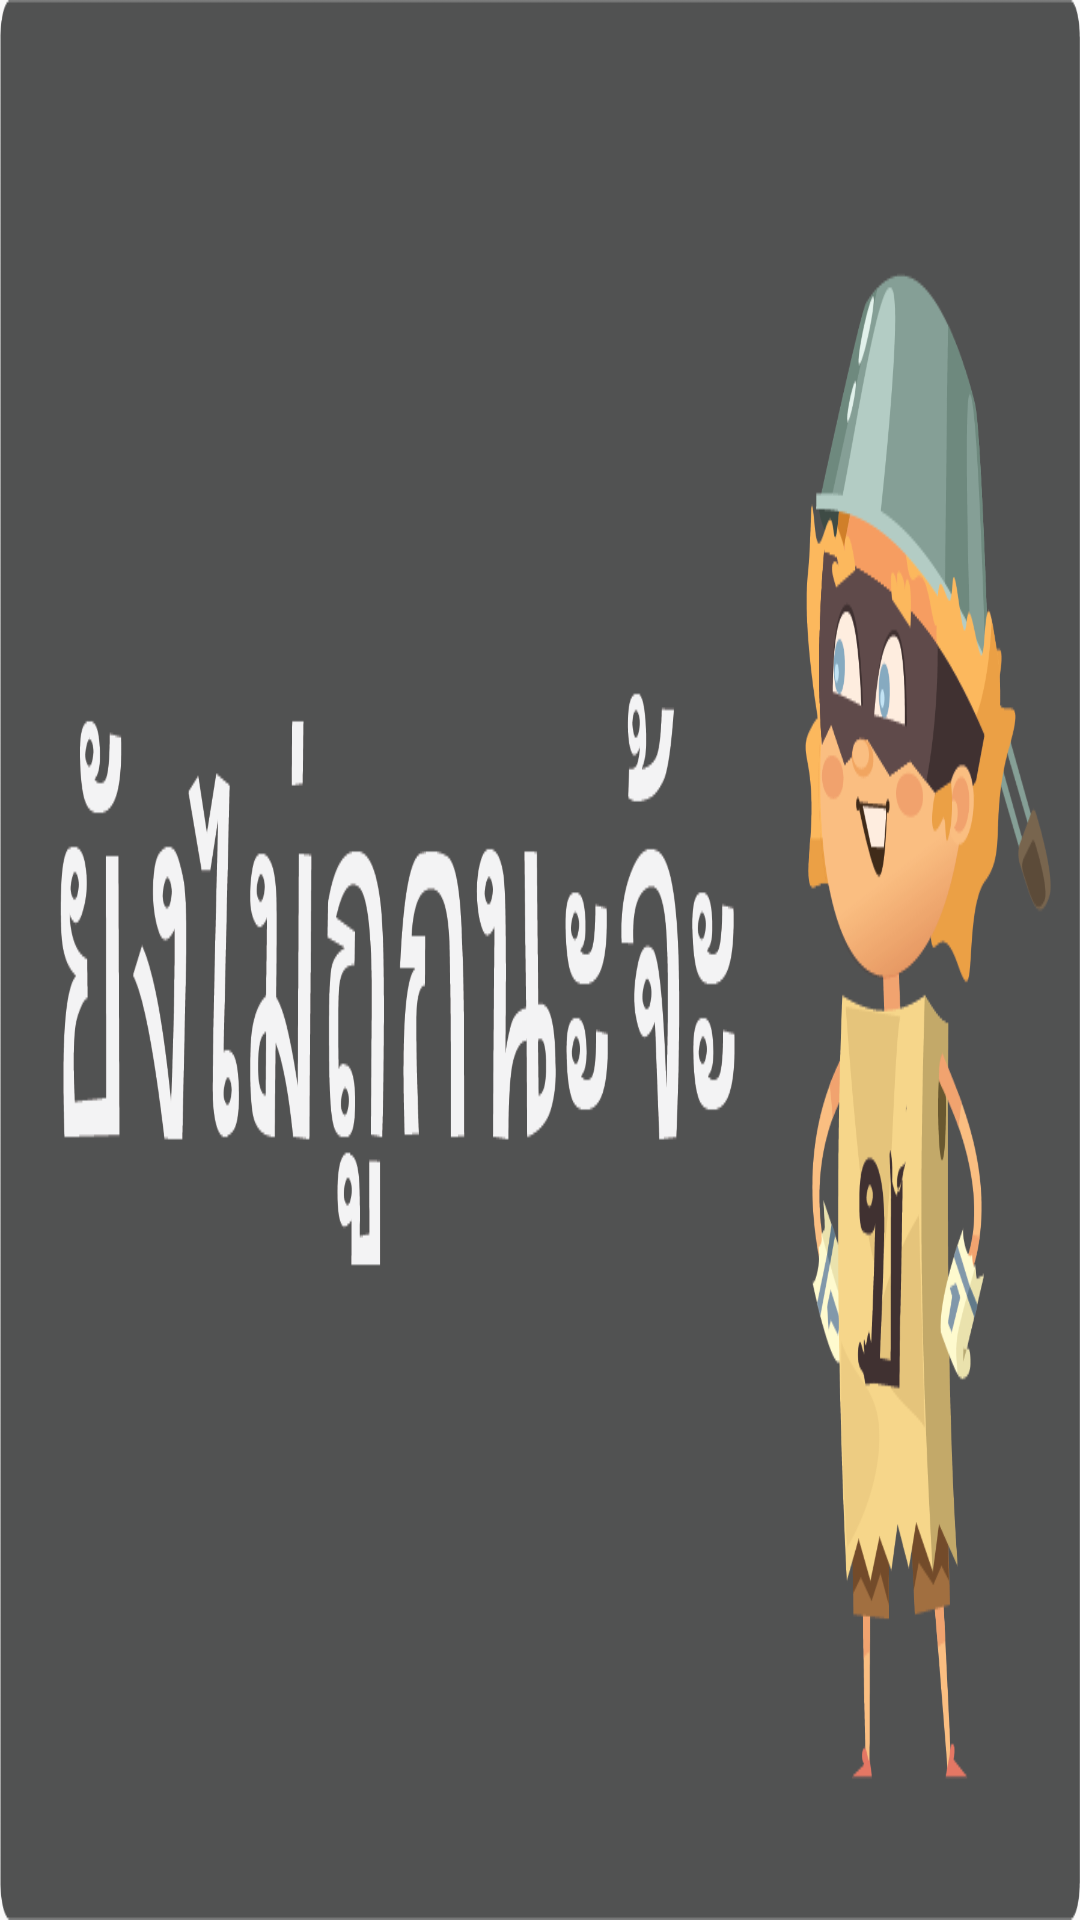

Write the Android layout XML for this screen, with the resource values it uses.
<!-- AndroidManifest.xml: application theme AppTheme -->
<!-- res/layout/activity_wrong.xml -->
<?xml version="1.0" encoding="utf-8"?>
<androidx.constraintlayout.widget.ConstraintLayout xmlns:android="http://schemas.android.com/apk/res/android"
    xmlns:app="http://schemas.android.com/apk/res-auto"
    xmlns:tools="http://schemas.android.com/tools"
    android:layout_width="match_parent"
    android:layout_height="match_parent"
    android:configChanges="keyboardHidden|orientation|screenSize"
    tools:context=".Wrong">
    <ImageView
        android:layout_width="match_parent"
        android:layout_height="match_parent"
        android:background="@drawable/wrong"/>

</androidx.constraintlayout.widget.ConstraintLayout>
<!-- resources referenced by this layout -->
<resources>
  <!-- drawable wrong: png bitmap (drawable, 89864 bytes) -->
  <style name="AppTheme" parent="Theme.AppCompat.Light.NoActionBar">
          
          <item name="colorPrimary">@color/colorYellow</item>
          <item name="colorPrimaryDark">@color/colorYellow</item>
          <item name="colorAccent">@color/colorWhite</item>
      </style>
  <color name="colorYellow">#F7C649</color>
  <color name="colorWhite">#FFFFFF</color>
</resources>
